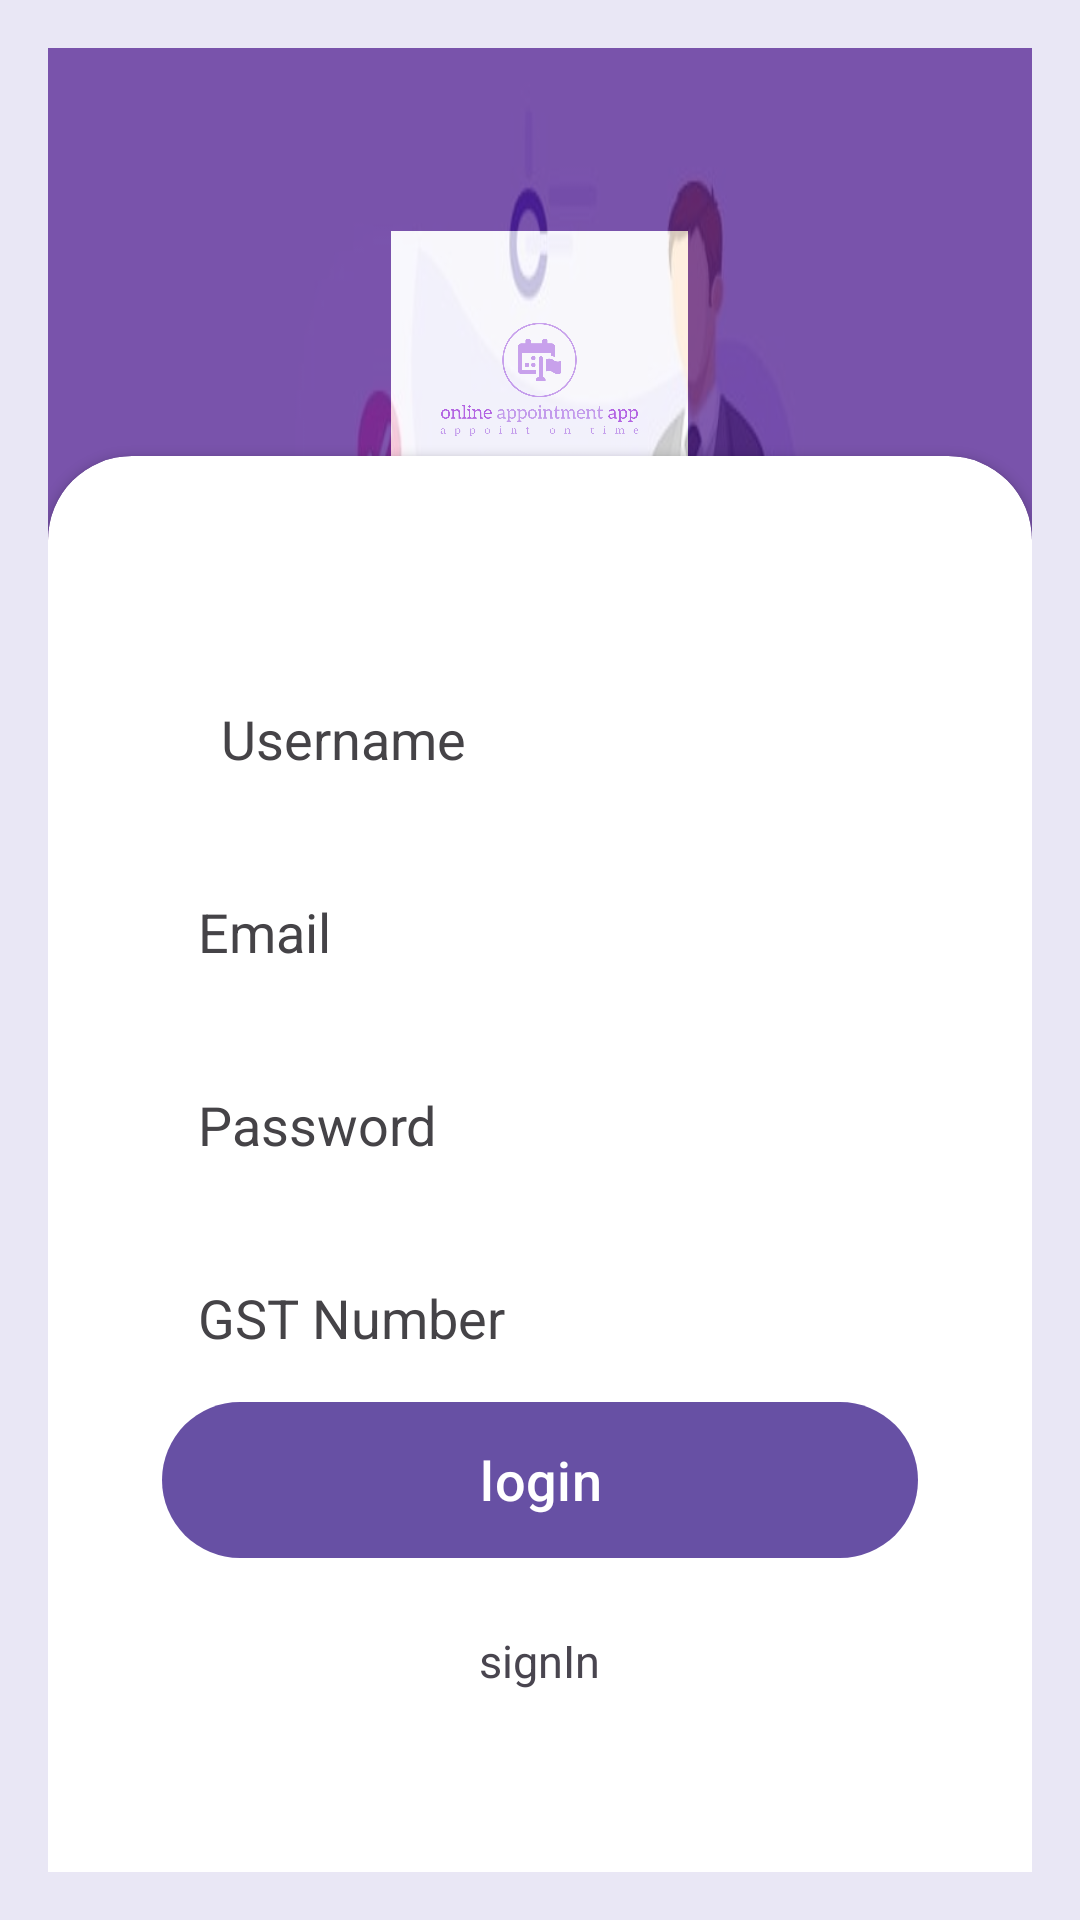

This screen was rendered from an Android layout file. Write that file and the resources it references.
<!-- AndroidManifest.xml: application theme Theme.AppointEaseMAx -->
<!-- res/layout/activity_regestration.xml -->
<?xml version="1.0" encoding="utf-8"?>
<RelativeLayout xmlns:android="http://schemas.android.com/apk/res/android"
    xmlns:app="http://schemas.android.com/apk/res-auto"
    xmlns:tools="http://schemas.android.com/tools"
    android:layout_width="match_parent"
    android:layout_height="match_parent"
    android:padding="16dp"
    android:background="@drawable/appointment">

    <RelativeLayout
        android:layout_width="match_parent"
        android:layout_height="match_parent"
        android:alpha="0.7"
        android:background="@color/purple_900" >

        <LinearLayout
            android:layout_width="match_parent"
            android:layout_height="223dp"
            android:layout_marginTop="2dp"
            android:gravity="center"
            android:orientation="vertical"
            android:padding="28dp">

            <ImageView
                android:id="@+id/appLogoImageView"
                android:layout_width="105dp"
                android:layout_height="99dp"
                android:layout_marginTop="44dp"
                android:elevation="8dp"
                android:src="@drawable/app_logo" />

            <TextView
                android:layout_width="192dp"
                android:layout_height="50dp"
                android:fontFamily="sans-serif-condensed-medium"
                android:text="AppointEasy"
                android:textColor="@color/white"
                android:textSize="32dp"
                android:textStyle="bold" />


        </LinearLayout>
    </RelativeLayout>


    <androidx.cardview.widget.CardView
        android:layout_width="match_parent"
        android:layout_height="wrap_content"
        android:layout_alignParentBottom="true"
        app:cardCornerRadius="28dp"
        android:layout_marginBottom="-28dp">

        <LinearLayout
            android:layout_width="match_parent"
            android:layout_height="wrap_content"
            android:orientation="vertical"
            android:padding="38dp"
            android:layout_marginBottom="30dp">



            <EditText
                android:id="@+id/usernameEditText"
                android:layout_width="match_parent"
                android:layout_height="wrap_content"
                android:hint="Username"
                android:inputType="text"
                android:background="@drawable/edit_text_background"
                android:textColorHint="#454347"
                android:layout_below="@id/layout"
                android:layout_marginTop="32dp"
                android:padding="12dp"
                android:textColor="@color/text_color"
                android:drawableLeft="@drawable/ic_username"
                android:drawablePadding="8dp"
                />

            <EditText
                android:id="@+id/emailEditText"
                android:layout_width="match_parent"
                android:layout_height="wrap_content"
                android:hint="Email"
                android:inputType="textEmailAddress"
                android:background="@drawable/edit_text_background"
                android:textColorHint="#454347"
                android:layout_below="@id/usernameEditText"
                android:layout_marginTop="16dp"
                android:padding="12dp"
                android:textColor="@color/text_color"
                android:drawablePadding="8dp"/>

            <EditText
                android:id="@+id/passwordEditText"
                android:layout_width="match_parent"
                android:layout_height="wrap_content"
                android:hint="Password"
                android:inputType="textPassword"
                android:background="@drawable/edit_text_background"
                android:textColorHint="#454347"
                android:layout_below="@id/emailEditText"
                android:layout_marginTop="16dp"
                android:padding="12dp"
                android:textColor="@color/text_color"
                android:drawableLeft="@drawable/ic_password"
                android:drawablePadding="8dp"/>

            <EditText
                android:id="@+id/gstEditText"
                android:layout_width="match_parent"
                android:layout_height="wrap_content"
                android:hint="GST Number"
                android:inputType="text"
                android:background="@drawable/edit_text_background"
                android:textColorHint="#454347"
                android:layout_below="@id/passwordEditText"
                android:layout_marginTop="16dp"
                android:padding="12dp"
                android:textColor="@color/text_color"

                android:drawablePadding="8dp"/>






            <com.google.android.material.button.MaterialButton
                android:id="@+id/registerButton"
                android:layout_width="match_parent"
                android:layout_height="60dp"
                android:text="login"
                app:cornerRadius="32dp"
                android:textSize="18dp"
                />
            <View
                android:layout_width="wrap_content"
                android:layout_height="20dp"/>
            <TextView
                android:id="@+id/Signin"
                android:layout_width="wrap_content"
                android:layout_height="wrap_content"
                android:text="signIn"
                android:textSize="15dp"
                android:layout_alignParentEnd="true"
                android:layout_gravity="center"/>
            <View
                android:layout_width="wrap_content"
                android:layout_height="20dp"/>
        </LinearLayout>

    </androidx.cardview.widget.CardView>

</RelativeLayout>
<!-- resources referenced by this layout -->
<resources>
  <color name="purple_900">#4A148C</color>
  <color name="text_color">#121112</color>
  <color name="white">#FFFFFFFF</color>
  <!-- drawable app_logo: png bitmap (drawable, 51696 bytes) -->
  <!-- drawable appointment: jpg bitmap (drawable, 22417 bytes) -->
  <!-- drawable edit_text_background (drawable) -->
  <?xml version="1.0" encoding="utf-8"?>
  <selector xmlns:android="http://schemas.android.com/apk/res/android">
      <shape xmlns:android="http://schemas.android.com/apk/res/android"
          android:shape="rectangle">
          <solid android:color="@android:color/white" /> 
          <stroke
              android:width="1dp"
          android:color="#000000" /> 
          <corners android:radius="8dp" /> 
      </shape>
  
  </selector>
  <!-- drawable ic_username (drawable) -->
  <?xml version="1.0" encoding="utf-8"?>
  <selector xmlns:android="http://schemas.android.com/apk/res/android">
      
      <vector xmlns:android="http://schemas.android.com/apk/res/android"
          android:width="24dp"
          android:height="24dp"
          android:viewportWidth="24.0"
          android:viewportHeight="24.0"
          android:tint="@android:color/white">
          <path
              android:fillColor="@android:color/white"
              android:pathData="M12,2C6.48,2 2,6.48 2,12s4.48,10 10,10 10,-4.48 10,-10S17.52,2 12,2zM12,19c-4.41,0 -8,-3.59 -8,-8s3.59,-8 8,-8 8,3.59 8,8 -3.59,8 -8,8zM12,6c-2.21,0 -4,1.79 -4,4s1.79,4 4,4 4,-1.79 4,-4 -1.79,-4 -4,-4z"/>
      </vector>
  
  </selector>
  <style name="Theme.AppointEaseMAx" parent="Base.Theme.AppointEaseMAx" />
  <style name="Base.Theme.AppointEaseMAx" parent="Theme.Material3.DayNight.NoActionBar">
          
          
      </style>
</resources>
